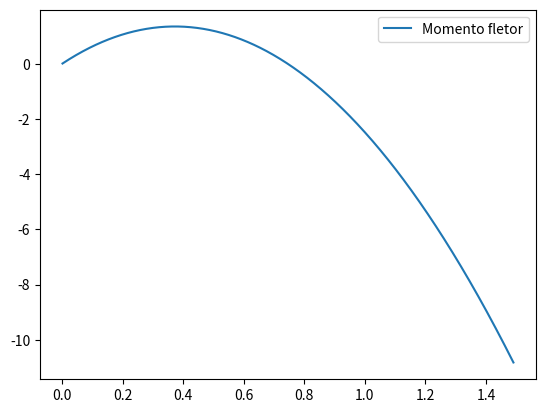

This figure's Python source:
import math as m
import numpy as np
import matplotlib.pyplot as plt

def f_s(x, L, n):
    if(x < L):
        return 0;
    if n>=1:
        if x > L:
            return float((x-L)**n)
        else :
            return float(0)
    elif n == 0:
        return 1;
    # elif n == -2:
    #     return 0
    # elif n == -1:
    #         return 0
    


g = 9.8
d = 12.7/1000 #mm
r = d/2
rho = 7850
h=1490.48/1000

A = m.pi*(r**2)
V = A*h
m = rho*V

w0 = g*m/h
print(w0)

tamanho_x = 1000

passo = h/tamanho_x

x = np.zeros(tamanho_x)
v = np.zeros(tamanho_x)
m = np.zeros(tamanho_x)
theta = np.zeros(tamanho_x)
delta = np.zeros(tamanho_x)
acumulador = 0


Ra = h*w0/2
### Pontos para o eixo
for i in range(0, tamanho_x):
               acumulador = acumulador + passo
               x[i] = acumulador
a = f_s(0,h,1)
print(f"fs = {a}")

# CC
C1 = (2*Ra - w0*h) 
for i in range(0,tamanho_x):
    v[i] = -w0*f_s(x[i], 0,1) + Ra*f_s(x[i], 0,0) + Ra*f_s(x[i], h,0)
    #v[i] =  Ra*f_s(x[i], 1.5,0) 
    m[i] = -w0*f_s(x[i], 0,2) + Ra*f_s(x[i], 0,1) + Ra*f_s(x[i], h,1)
    theta[i] = w0*f_s(x[i], 0,3) + Ra*f_s(x[i], 0,2) + Ra*f_s(x[i], h,2)
    delta[i] = w0*f_s(x[i], 0,4) + Ra*f_s(x[i], 0,3) + Ra*f_s(x[i], h,3)
    # delta[i] = w0*f_s(x[i], 0,2) + Ra*f_s(x[i], 0,1) + Ra*f_s(x[i], h,1)

## CC


print(f"C1={C1}")
print(f"W0={w0}")
print(f"Ra = {Ra}")
plt.plot(x,m,label = "Momento fletor")
plt.legend()
plt.show()
